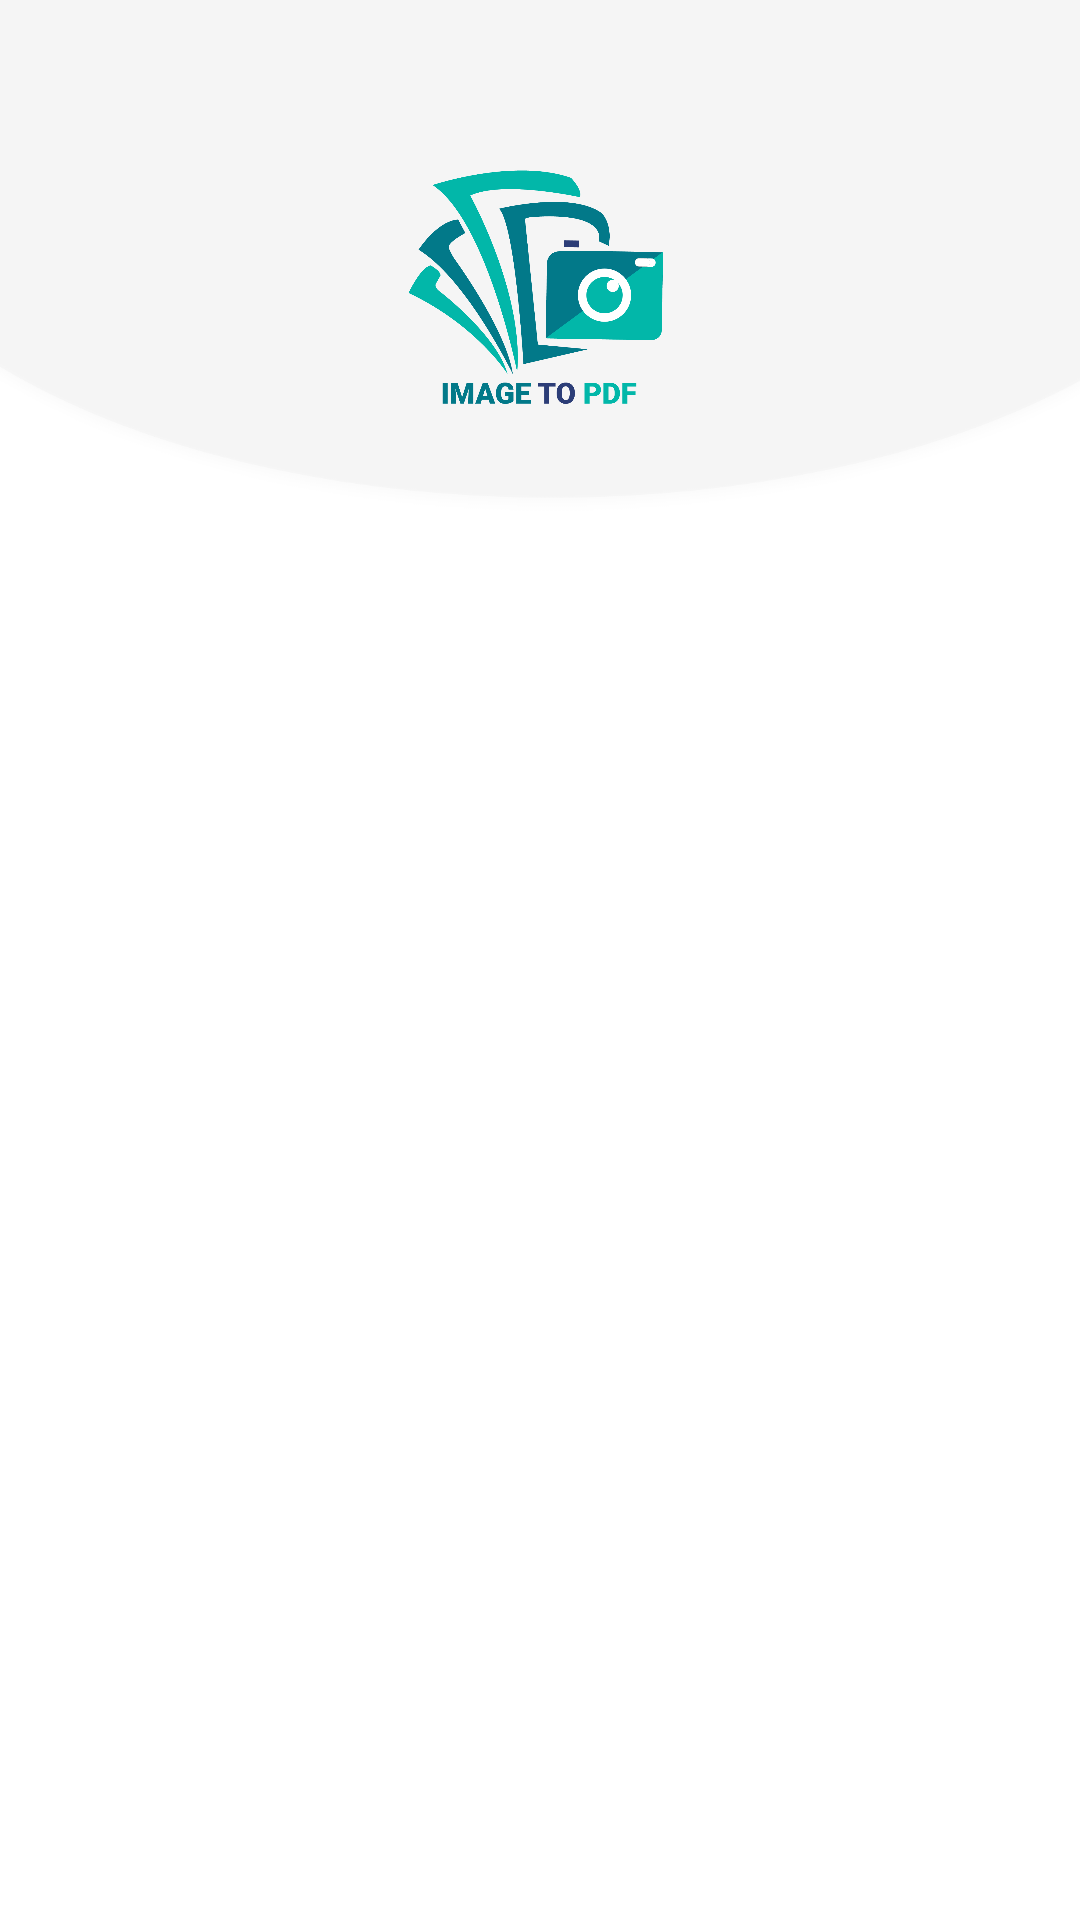

The Android layout XML behind this screen, and the referenced resources:
<!-- AndroidManifest.xml: application theme Theme.ImageTOPdf -->
<!-- res/layout/activity_lets_start.xml -->
<?xml version="1.0" encoding="utf-8"?>
<androidx.constraintlayout.widget.ConstraintLayout xmlns:android="http://schemas.android.com/apk/res/android"
    xmlns:app="http://schemas.android.com/apk/res-auto"
    xmlns:tools="http://schemas.android.com/tools"
    android:layout_width="match_parent"
    android:layout_height="match_parent"
    android:background="@drawable/main_screen"
    tools:context=".UI.ActivityLetsStart">

    <ImageView
        android:id="@+id/imageview_letStart"
        android:layout_width="150dp"
        android:layout_height="150dp"
        android:layout_marginTop="20dp"
        android:src="@drawable/logo_img_to_pdf"
        app:layout_constraintLeft_toLeftOf="parent"
        app:layout_constraintRight_toRightOf="parent"
        app:layout_constraintTop_toTopOf="parent" />

</androidx.constraintlayout.widget.ConstraintLayout>
<!-- resources referenced by this layout -->
<resources>
  <!-- drawable logo_img_to_pdf: png bitmap (drawable, 66225 bytes) -->
  <!-- drawable main_screen: png bitmap (drawable-hdpi, 27461 bytes) -->
  <style name="Theme.ImageTOPdf" parent="Theme.MaterialComponents.DayNight.NoActionBar">
          
          <item name="colorPrimary">@color/teal_700</item>
          <item name="colorPrimaryVariant">@color/purple_700</item>
          <item name="colorOnPrimary">@color/white</item>
          
          <item name="colorSecondary">@color/teal_200</item>
          <item name="colorSecondaryVariant">@color/teal_700</item>
          <item name="colorOnSecondary">@color/black</item>
          
          <item name="android:statusBarColor" tools:targetApi="l">@color/ash</item>
          
          <item name="android:textColorSecondary">@color/black</item>
          <item name="android:textColorPrimary">@color/black</item>
          <item name="android:actionMenuTextColor">@color/black</item>
          <item name="iconTint">@color/black</item>
          <item name="android:textColor">@color/black</item>
  
          <item name="android:navigationBarColor">@android:color/white</item>
      </style>
  <color name="teal_700">#FF018786</color>
  <color name="purple_700">#FF3700B3</color>
  <color name="white">#FFFFFF</color>
  <color name="teal_200">#FF03DAC5</color>
  <color name="black">#FF000000</color>
  <color name="ash">#C9C8C8</color>
</resources>
